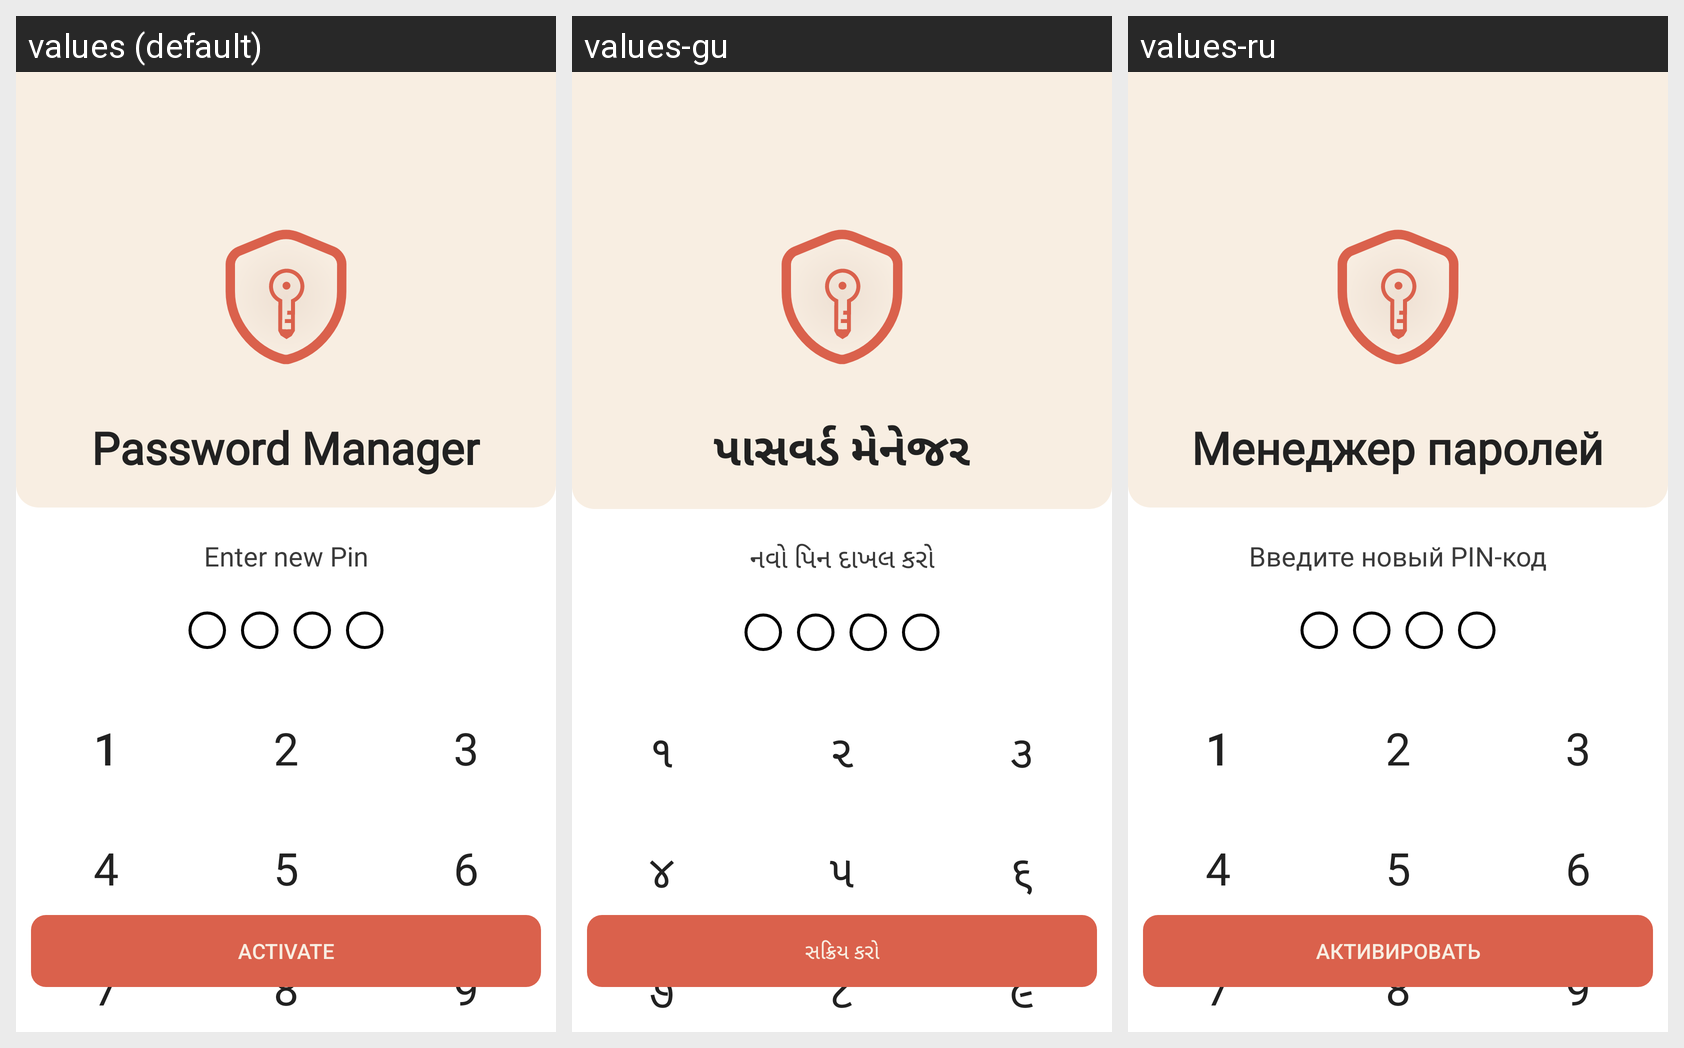

Translations of the strings shown on this Android screen, per locale in the grid:
Android screen res/layout/fragment_create_pin.xml rendered under 3 locales, left to right: values (default), values-gu, values-ru. Device: Nexus 5 (rendered at 1080×1920; each locale shown at half size, 540×960, under a caption strip naming it); theme Theme.PasswordManager.
Other locales in the repository, not shown: values-bn-rIN, values-hi, values-mr, values-or, values-ta-rIN, values-te.
Strings drawn on this screen, with the default value and each locale's value (text and hints the layout hard-codes, and strings that could not be matched under every locale, appear in the picture but are not listed):

app_name
  values: Password Manager
  values-gu: પાસવર્ડ મેનેજર
  values-ru: Менеджер паролей

enternewpin
  values: Enter new Pin
  values-gu: નવો પિન દાખલ કરો
  values-ru: Введите новый PIN-код

_1
  values: 1
  values-gu: ૧
  values-ru: 1

_2
  values: 2
  values-gu: ૨
  values-ru: 2

_3
  values: 3
  values-gu: ૩
  values-ru: 3

_4
  values: 4
  values-gu: ૪
  values-ru: 4

_5
  values: 5
  values-gu: ૫
  values-ru: 5

_6
  values: 6
  values-gu: ૬
  values-ru: 6

_7
  values: 7
  values-gu: ૭
  values-ru: 7

_8
  values: 8
  values-gu: ૮
  values-ru: 8

_9
  values: 9
  values-gu: ૯
  values-ru: 9

activate
  values: Activate
  values-gu: સક્રિય કરો
  values-ru: Активировать
